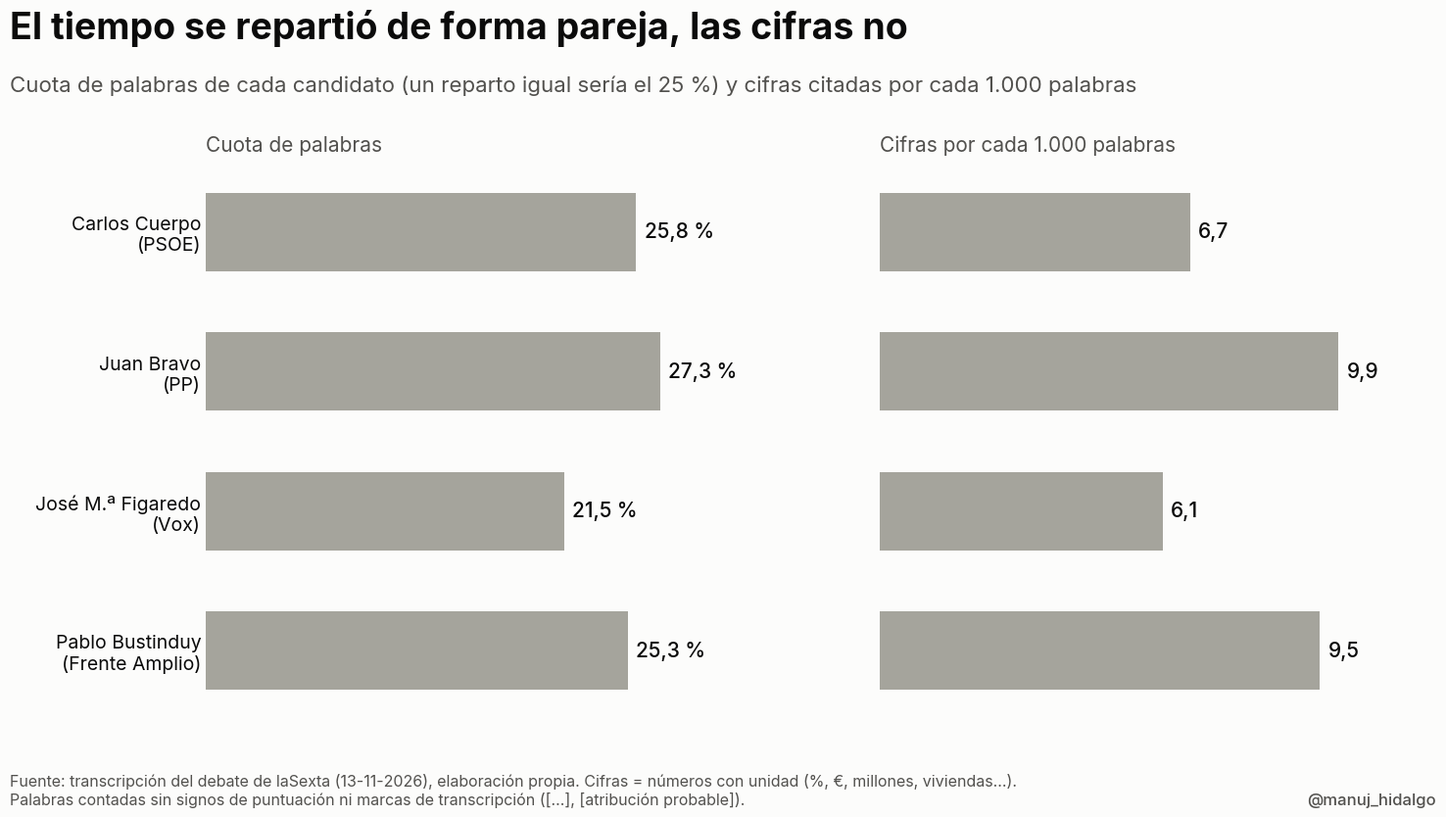
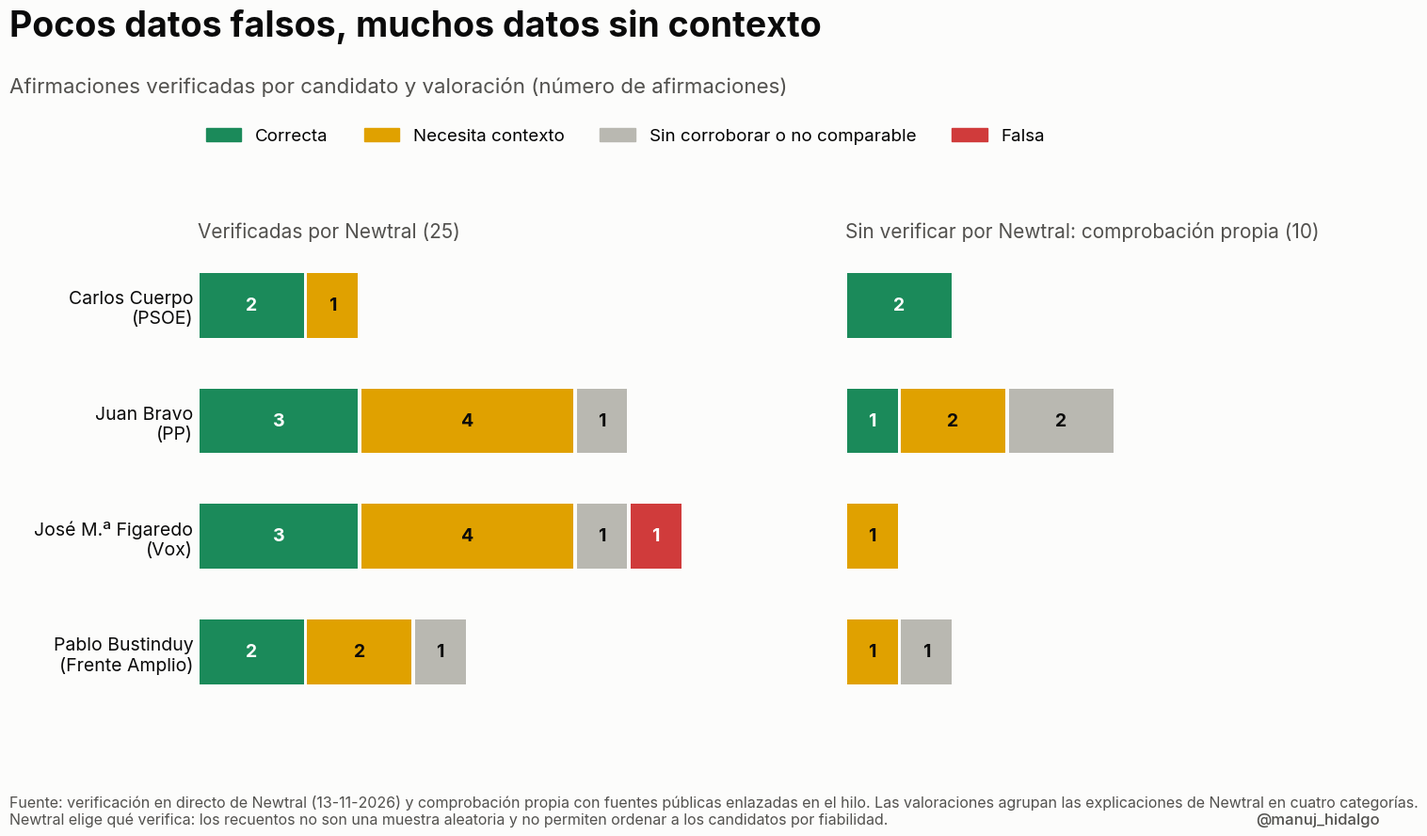
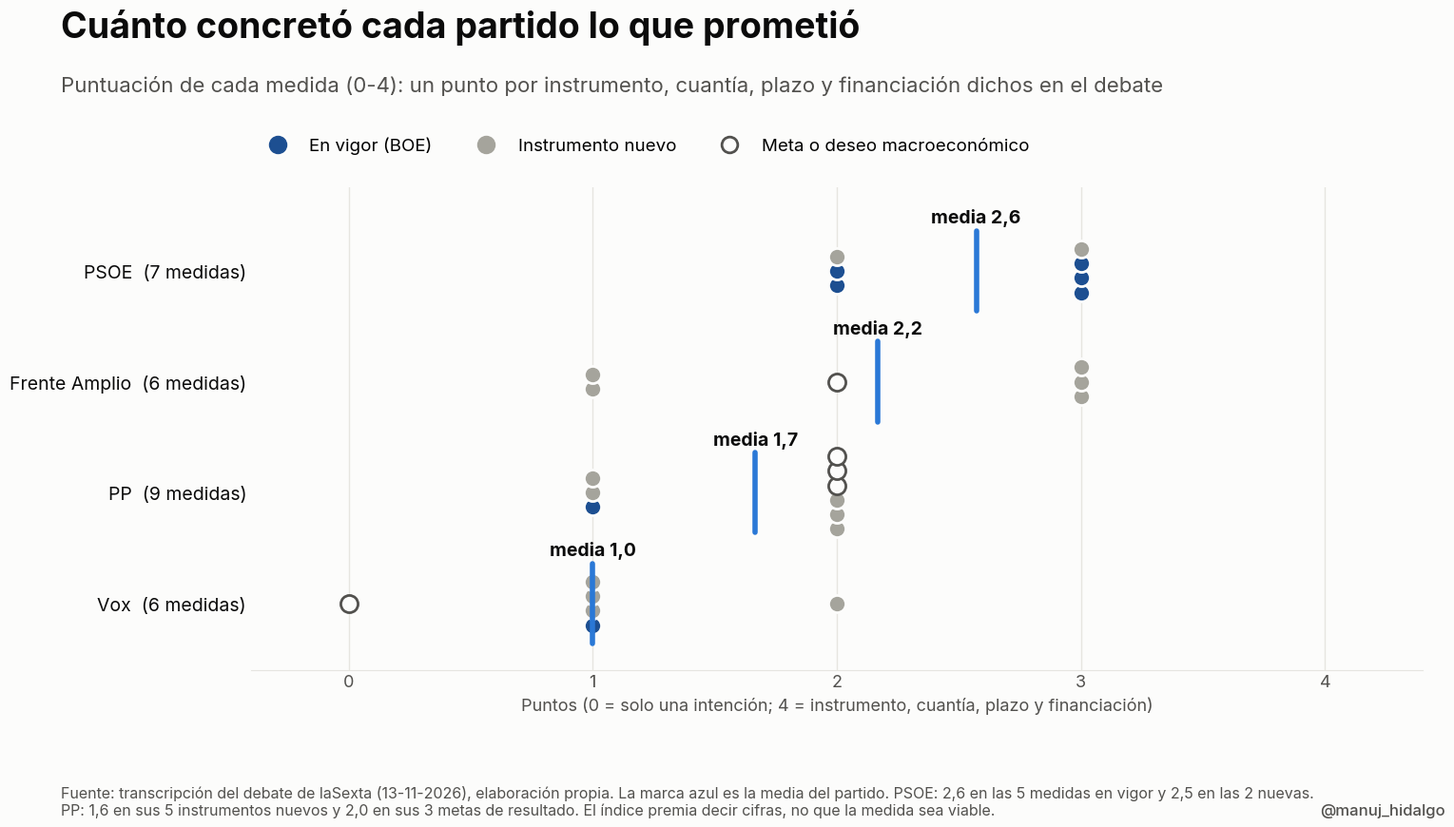
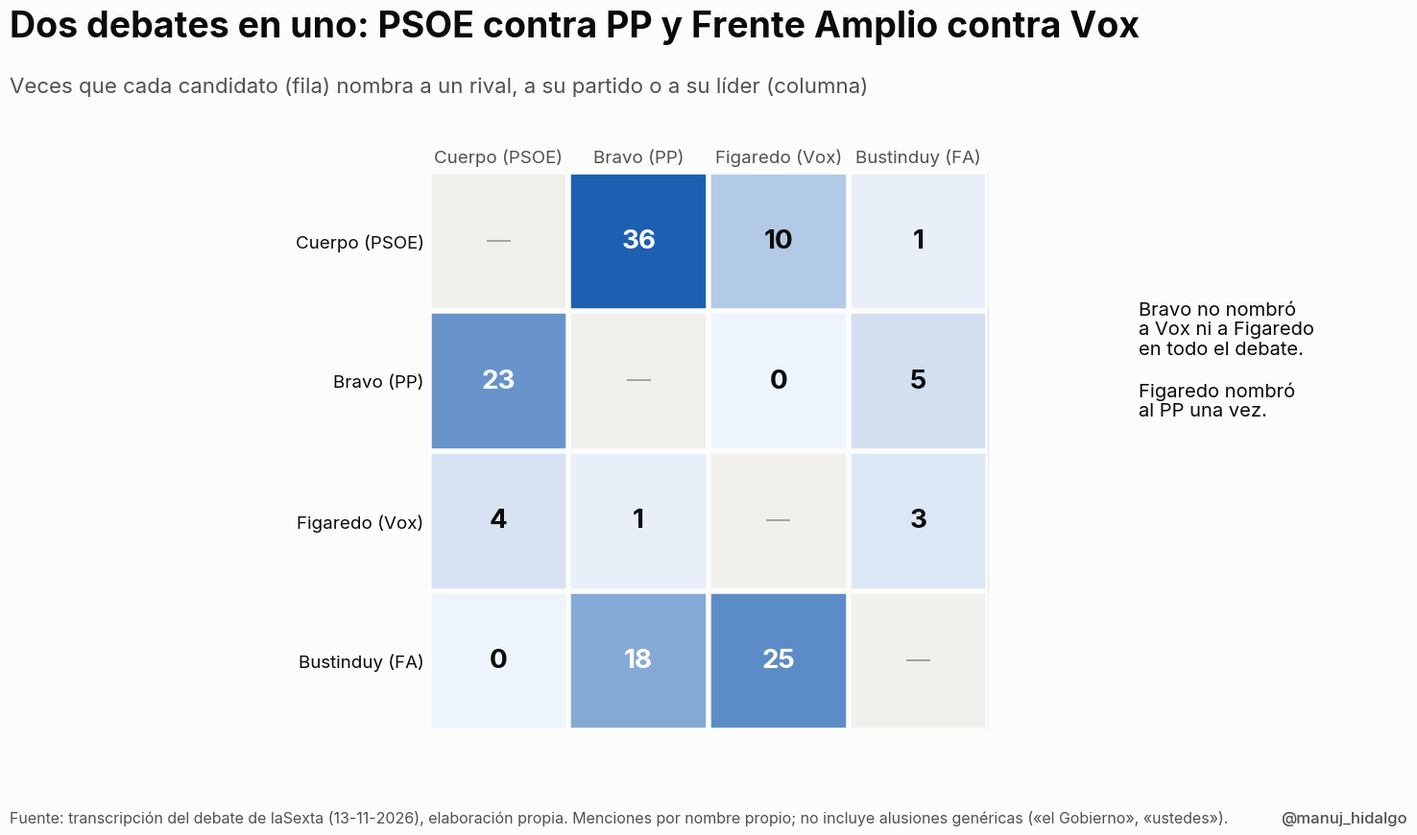
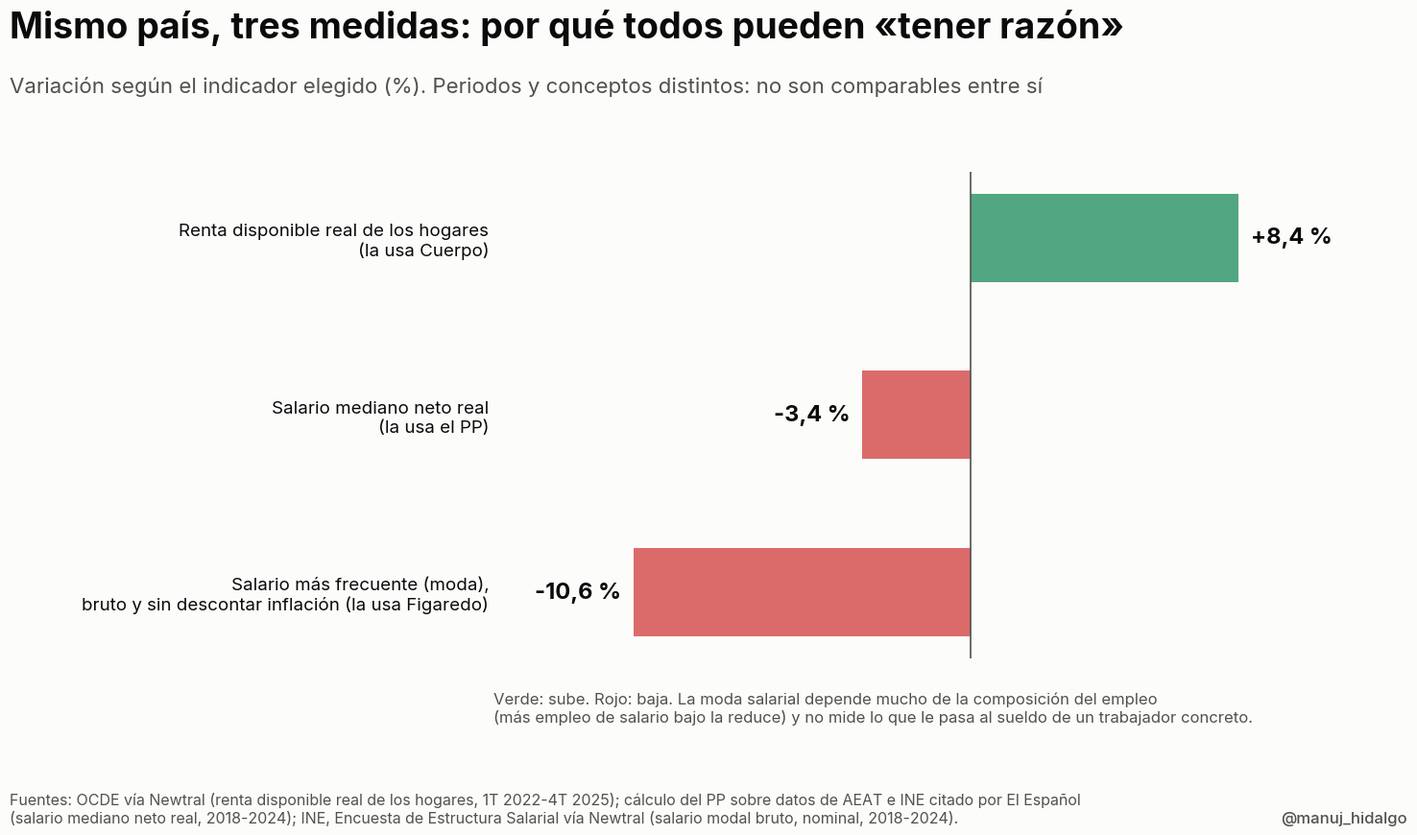
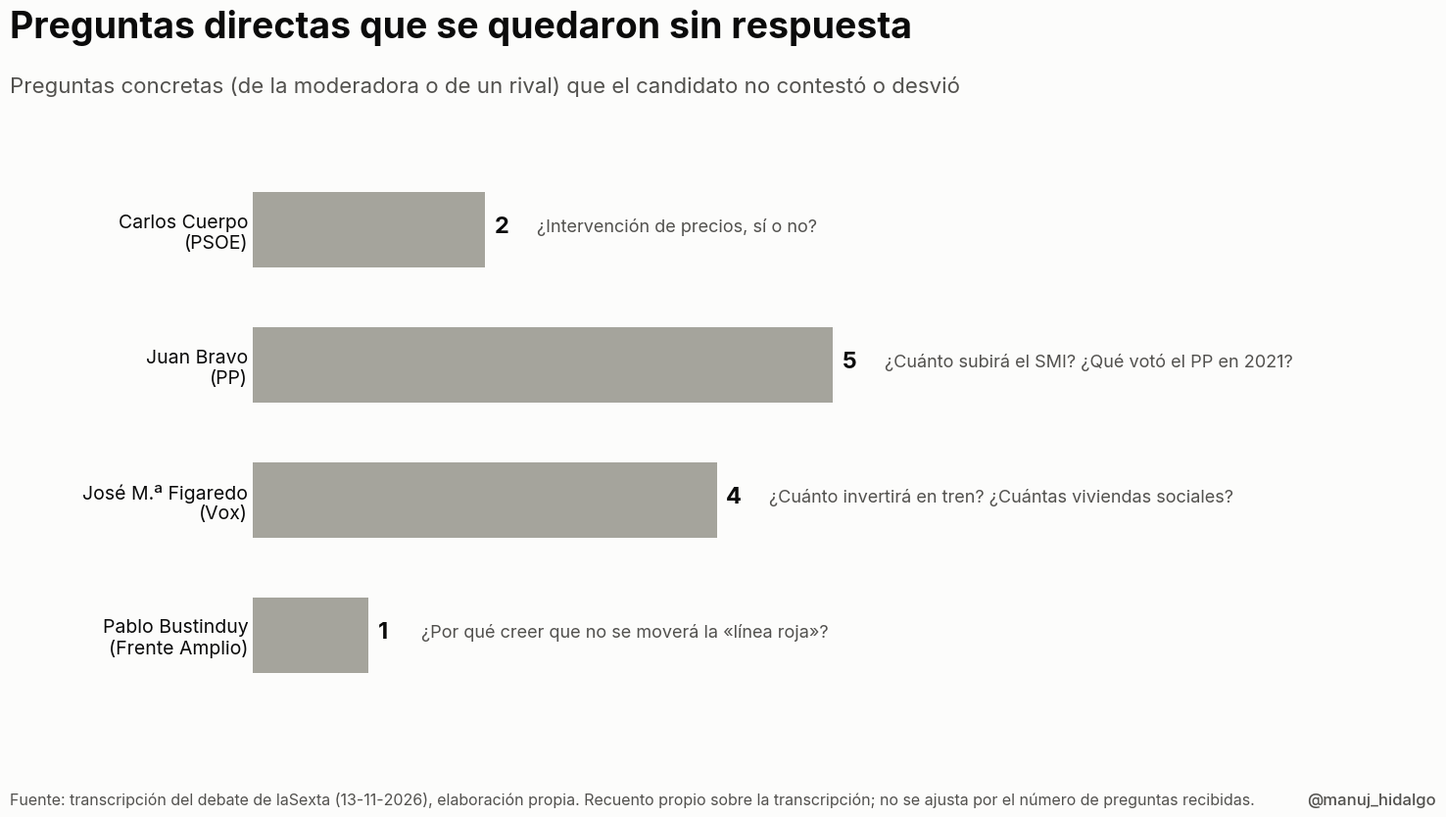

Write the Python code that produced these figures, in order.
import json, matplotlib
matplotlib.use("Agg")
import matplotlib.pyplot as plt
from matplotlib import font_manager as fm
from matplotlib.patches import FancyBboxPatch
import numpy as np

for f in fm.findSystemFonts():
    if "Inter" in f:
        fm.fontManager.addfont(f)
plt.rcParams.update({"font.family": "Inter", "font.size": 11, "axes.edgecolor": "#c9c8c2",
                     "axes.labelcolor": "#52514e", "xtick.color": "#52514e", "ytick.color": "#0b0b0b"})

BG = "#fcfcfb"; INK = "#0b0b0b"; INK2 = "#52514e"; MUTED = "#a5a49c"; GRID = "#e6e5e0"
BLUE = "#2a78d6"
GOOD = "#1b8a5a"; WARN = "#e0a100"; NEUTRAL = "#b9b8b1"; CRIT = "#d03b3b"
FUENTE_BASE = "Fuente: transcripción del debate de laSexta (13-11-2026), elaboración propia."
FIRMA = "@manuj_hidalgo"
CANDS = ["Carlos Cuerpo\n(PSOE)", "Juan Bravo\n(PP)", "José M.ª Figaredo\n(Vox)", "Pablo Bustinduy\n(Frente Amplio)"]


def lienzo(titulo, sub, fuente, h=9):
    fig = plt.figure(figsize=(16, h), dpi=100, facecolor=BG)
    fig.text(0.045, 0.94, titulo, fontsize=27, fontweight="bold", color=INK, va="top")
    fig.text(0.045, 0.865, sub, fontsize=16, color=INK2, va="top")
    fig.text(0.045, 0.035, fuente, fontsize=11.5, color=INK2, va="bottom")
    fig.text(0.955, 0.035, FIRMA, fontsize=12, color=INK2, va="bottom", ha="right", fontweight="medium")
    return fig


def limpio(ax, grid_x=True):
    ax.set_facecolor(BG)
    for s in ["top", "right", "left"]:
        ax.spines[s].set_visible(False)
    ax.spines["bottom"].set_color(GRID)
    if grid_x:
        ax.xaxis.grid(True, color=GRID, lw=1); ax.set_axisbelow(True)
    ax.tick_params(length=0, labelsize=13)


# 1. Reparto de palabras y densidad de cifras -------------------------------
# Palabras con el criterio único de tokens (v2/tokens.py) y cifras citadas (29, 45, 22, 40)
pal = [4302, 4546, 3579, 4217]
cif = [round(c / p * 1000, 1) for c, p in zip([29, 45, 22, 40], pal)]
tot = sum(pal)
fig = lienzo("El tiempo se repartió de forma pareja, las cifras no",
             "Cuota de palabras de cada candidato (un reparto igual sería el 25 %) y cifras citadas por cada 1.000 palabras",
             FUENTE_BASE + " Cifras = números con unidad (%, €, millones, viviendas…).\nPalabras contadas sin signos de puntuación ni marcas de transcripción ([…], [atribución probable]).")
ax1 = fig.add_axes([0.17, 0.14, 0.34, 0.62]); ax2 = fig.add_axes([0.6, 0.14, 0.34, 0.62])
y = np.arange(4)[::-1]
for ax, vals, fmt, ttl, mx in [(ax1, [p / tot * 100 for p in pal], "{:.1f} %", "Cuota de palabras", 32),
                               (ax2, cif, "{:.1f}", "Cifras por cada 1.000 palabras", 11.5)]:
    limpio(ax)
    ax.barh(y, vals, color=MUTED, height=0.56)
    for yi, v in zip(y, vals):
        ax.text(v + mx * 0.015, yi, fmt.format(v).replace(".", ","), va="center", fontsize=15, color=INK, fontweight="medium")
    ax.set_xlim(0, mx); ax.set_xticks([]); ax.spines["bottom"].set_visible(False); ax.xaxis.grid(False)
    ax.set_title(ttl, loc="left", fontsize=15, color=INK2, pad=12)
ax1.set_yticks(y); ax1.set_yticklabels(CANDS, fontsize=14)
ax2.set_yticks(y); ax2.set_yticklabels([])
fig.savefig("01_tiempo_y_cifras.png", facecolor=BG); plt.close(fig)

# 2. Verificaciones -----------------------------------------------------------
cats = ["Correcta", "Necesita contexto", "Sin corroborar o no comparable", "Falsa"]
cols = [GOOD, WARN, NEUTRAL, CRIT]
newtral = {"Cuerpo": [2, 1, 0, 0], "Bravo": [3, 4, 1, 0], "Figaredo": [3, 4, 1, 1], "Bustinduy": [2, 2, 1, 0]}
propia = {"Cuerpo": [2, 0, 0, 0], "Bravo": [1, 2, 2, 0], "Figaredo": [0, 1, 0, 0], "Bustinduy": [0, 1, 1, 0]}
fig = lienzo("Pocos datos falsos, muchos datos sin contexto",
             "Afirmaciones verificadas por candidato y valoración (número de afirmaciones)",
             "Fuente: verificación en directo de Newtral (13-11-2026) y comprobación propia con fuentes públicas enlazadas en el hilo. "
             "Las valoraciones agrupan las explicaciones de Newtral en cuatro categorías.\n"
             "Newtral elige qué verifica: los recuentos no son una muestra aleatoria y no permiten ordenar a los candidatos por fiabilidad.", h=9.6)
for i, (d, ttl) in enumerate([(newtral, "Verificadas por Newtral (25)"), (propia, "Sin verificar por Newtral: comprobación propia (10)")]):
    ax = fig.add_axes([0.17 + i * 0.43, 0.17, 0.34, 0.5]); limpio(ax)
    keys = ["Cuerpo", "Bravo", "Figaredo", "Bustinduy"]
    for yi, k in zip(y, keys):
        left = 0
        for j, v in enumerate(d[k]):
            if v:
                ax.barh(yi, v - 0.06, left=left + 0.03, color=cols[j], height=0.56)
                ax.text(left + v / 2, yi, str(v), ha="center", va="center", fontsize=14,
                        color="white" if j in (0, 3) else INK, fontweight="bold")
            left += v
    ax.set_xlim(0, 9.5); ax.set_xticks([]); ax.spines["bottom"].set_visible(False); ax.xaxis.grid(False)
    ax.set_title(ttl, loc="left", fontsize=15, color=INK2, pad=12)
    ax.set_yticks(y); ax.set_yticklabels(CANDS if i == 0 else [], fontsize=14)
hs = [plt.Rectangle((0, 0), 1, 1, color=c) for c in cols]
fig.legend(hs, cats, loc="upper left", bbox_to_anchor=(0.165, 0.825), ncol=4, frameon=False, fontsize=13.5)
fig.savefig("02_verificaciones.png", facecolor=BG); plt.close(fig)

# 3. Índice de concreción -------------------------------------------------------
# (puntos, naturaleza): V = en vigor, N = instrumento nuevo, M = meta de resultado
punt = {"PSOE": [(3,"N"),(3,"V"),(3,"V"),(3,"V"),(2,"V"),(2,"V"),(2,"N")],
        "Frente Amplio": [(3,"N"),(3,"N"),(3,"N"),(2,"M"),(1,"N"),(1,"N")],
        "PP": [(2,"M"),(2,"M"),(2,"M"),(2,"N"),(2,"N"),(2,"N"),(1,"N"),(1,"N"),(1,"V")],
        "Vox": [(2,"N"),(1,"N"),(1,"N"),(1,"N"),(1,"V"),(0,"M")]}
EST = {"V": dict(color="#1d4f91", edgecolor=BG), "N": dict(color=MUTED, edgecolor=BG), "M": dict(color=BG, edgecolor=INK2)}
fig = lienzo("Cuánto concretó cada partido lo que prometió",
             "Puntuación de cada medida (0-4): un punto por instrumento, cuantía, plazo y financiación dichos en el debate",
             FUENTE_BASE + " La marca azul es la media del partido. PSOE: 2,6 en las 5 medidas en vigor y 2,5 en las 2 nuevas.\n"
             "PP: 1,6 en sus 5 instrumentos nuevos y 2,0 en sus 3 metas de resultado. El índice premia decir cifras, no que la medida sea viable.", h=9.4)
ax = fig.add_axes([0.17, 0.2, 0.77, 0.54]); limpio(ax)
for yi, (k, v) in zip(np.arange(4)[::-1], punt.items()):
    grp = {}
    for s, n in v:
        grp.setdefault(s, []).append(n)
    for s, ns in grp.items():
        ns = sorted(ns, key="VNM".index)
        offs = (np.arange(len(ns)) - (len(ns) - 1) / 2) * 0.13
        for o, n in zip(offs, ns):
            ax.scatter(s, yi + o, s=170, linewidth=2, zorder=3, **EST[n])
    m = np.mean([s for s, _ in v])
    ax.plot([m, m], [yi - 0.36, yi + 0.36], color=BLUE, lw=4, zorder=4, solid_capstyle="round")
    ax.text(m, yi + 0.43, f"media {m:.1f}".replace(".", ","), ha="center", fontsize=14, color=INK, fontweight="bold")
ax.set_yticks(np.arange(4)[::-1]); ax.set_yticklabels([f"{k}  ({len(v)} medidas)" for k, v in punt.items()], fontsize=14)
ax.set_xlim(-0.4, 4.4); ax.set_xticks(range(5)); ax.set_ylim(-0.6, 3.75)
ax.set_xlabel("Puntos (0 = solo una intención; 4 = instrumento, cuantía, plazo y financiación)", fontsize=13)
hs = [plt.Line2D([], [], marker="o", ls="", ms=12, markerfacecolor=EST[k]["color"], markeredgecolor=EST[k]["edgecolor"] if k == "M" else EST[k]["color"], markeredgewidth=2) for k in "VNM"]
fig.legend(hs, ["En vigor (BOE)", "Instrumento nuevo", "Meta o deseo macroeconómico"], loc="upper left", bbox_to_anchor=(0.165, 0.815), ncol=3, frameon=False, fontsize=13.5)
fig.savefig("03_concrecion.png", facecolor=BG); plt.close(fig)

# 4. Mapa de alusiones -------------------------------------------------------------
M = np.array([[np.nan, 36, 10, 1], [23, np.nan, 0, 5], [4, 1, np.nan, 3], [0, 18, 25, np.nan]])
names = ["Cuerpo (PSOE)", "Bravo (PP)", "Figaredo (Vox)", "Bustinduy (FA)"]
fig = lienzo("Dos debates en uno: PSOE contra PP y Frente Amplio contra Vox",
             "Veces que cada candidato (fila) nombra a un rival, a su partido o a su líder (columna)",
             FUENTE_BASE + " Menciones por nombre propio; no incluye alusiones genéricas («el Gobierno», «ustedes»).", h=9.4)
ax = fig.add_axes([0.25, 0.14, 0.5, 0.62]); ax.set_facecolor(BG)
from matplotlib.colors import LinearSegmentedColormap
cmap = LinearSegmentedColormap.from_list("b", ["#eef4fc", "#1d5fb0"])
ax.imshow(np.nan_to_num(M, nan=-1), cmap=cmap, vmin=0, vmax=36)
for i in range(4):
    for j in range(4):
        if i == j:
            ax.add_patch(plt.Rectangle((j - .5, i - .5), 1, 1, color="#f1f0ec"))
            ax.text(j, i, "—", ha="center", va="center", color=MUTED, fontsize=18)
        else:
            v = int(M[i, j]); ax.text(j, i, str(v), ha="center", va="center", fontsize=20, fontweight="bold",
                                      color="white" if v > 17 else INK)
ax.set_xticks(range(4)); ax.set_xticklabels(names, fontsize=13.5); ax.xaxis.tick_top()
ax.set_yticks(range(4)); ax.set_yticklabels(names, fontsize=13.5)
for s in ax.spines.values(): s.set_visible(False)
ax.tick_params(length=0)
for x in np.arange(-.5, 4, 1):
    ax.axhline(x, color=BG, lw=4); ax.axvline(x, color=BG, lw=4)
fig.text(0.78, 0.55, "Bravo no nombró\na Vox ni a Figaredo\nen todo el debate.\n\nFigaredo nombró\nal PP una vez.", fontsize=14.5, color=INK, va="center")
fig.savefig("04_alusiones.png", facecolor=BG); plt.close(fig)

# 5. Tres medidas del bienestar ---------------------------------------------------
fig = lienzo("Mismo país, tres medidas: por qué todos pueden «tener razón»",
             "Variación según el indicador elegido (%). Periodos y conceptos distintos: no son comparables entre sí",
             "Fuentes: OCDE vía Newtral (renta disponible real de los hogares, 1T 2022-4T 2025); cálculo del PP sobre datos de AEAT e INE citado por El Español\n"
             "(salario mediano neto real, 2018-2024); INE, Encuesta de Estructura Salarial vía Newtral (salario modal bruto, nominal, 2018-2024).", h=9.4)
ax = fig.add_axes([0.36, 0.22, 0.58, 0.54]); limpio(ax)
lab = ["Renta disponible real de los hogares\n(la usa Cuerpo)", "Salario mediano neto real\n(la usa el PP)", "Salario más frecuente (moda),\nbruto y sin descontar inflación (la usa Figaredo)"]
val = [8.4, -3.4, -10.6]
yy = np.arange(3)[::-1]
ax.barh(yy, val, color=[GOOD if v > 0 else CRIT for v in val], height=0.5, alpha=0.75)
for yi, v in zip(yy, val):
    ax.text(v + (0.4 if v > 0 else -0.4), yi, f"{v:+.1f} %".replace(".", ","), va="center",
            ha="left" if v > 0 else "right", fontsize=17, fontweight="bold", color=INK)
ax.axvline(0, color=INK2, lw=1.2)
ax.set_xlim(-15, 13); ax.set_xticks([]); ax.spines["bottom"].set_visible(False); ax.xaxis.grid(False)
ax.set_yticks(yy); ax.set_yticklabels(lab, fontsize=13.5)
fig.text(0.36, 0.15, "Verde: sube. Rojo: baja. La moda salarial depende mucho de la composición del empleo\n(más empleo de salario bajo la reduce) y no mide lo que le pasa al sueldo de un trabajador concreto.",
         fontsize=12, color=INK2)
fig.savefig("05_tres_medidas.png", facecolor=BG); plt.close(fig)

# 6. Preguntas sin respuesta ---------------------------------------------------------
fig = lienzo("Preguntas directas que se quedaron sin respuesta",
             "Preguntas concretas (de la moderadora o de un rival) que el candidato no contestó o desvió",
             FUENTE_BASE + " Recuento propio sobre la transcripción; no se ajusta por el número de preguntas recibidas.", h=9)
ax = fig.add_axes([0.2, 0.16, 0.74, 0.6]); limpio(ax)
q = [2, 5, 4, 1]
ej = ["¿Intervención de precios, sí o no?", "¿Cuánto subirá el SMI? ¿Qué votó el PP en 2021?",
      "¿Cuánto invertirá en tren? ¿Cuántas viviendas sociales?", "¿Por qué creer que no se moverá la «línea roja»?"]
ax.barh(y, q, color=MUTED, height=0.56)
for yi, v, e in zip(y, q, ej):
    ax.text(v + 0.08, yi + 0.02, str(v), va="center", fontsize=17, fontweight="bold", color=INK)
    ax.text(v + 0.45, yi + 0.02, e, va="center", fontsize=13, color=INK2)
ax.set_xlim(0, 10); ax.set_xticks([]); ax.spines["bottom"].set_visible(False); ax.xaxis.grid(False)
ax.set_yticks(y); ax.set_yticklabels(CANDS, fontsize=14)
fig.savefig("06_preguntas.png", facecolor=BG); plt.close(fig)
print("ok")
